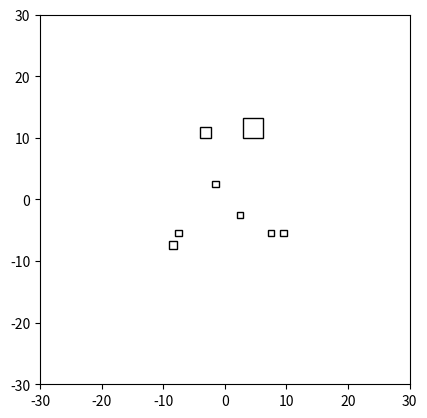

This chart was generated by the following Python code:
from typing import List, Tuple
import random

import matplotlib.pyplot as plt
import matplotlib.patches as patches


class Individual:
    MAX_WIDTH = 20
    def __init__(self, M: int, bounds: Tuple[int, int, int, int], coeff: float, init=True):
        self._c_squares = M
        self._bounds = bounds
        self._coeff = coeff
        self._chromosomes: List[Tuple[float, float, float]] = self._generate_chromosomes() if init else []
        self._fitness = 0
    
    def _generate_chromosomes(self):
        chromosomes = []
        for _ in range(self._c_squares):
            x = random.randint(self._bounds[0], self._bounds[2])
            y = random.randint(self._bounds[1], self._bounds[3])
            w = max(1, random.expovariate(self._coeff)) # <--- изменить | vrsn 09.07
            gen = (x, y, w)            
            chromosomes.append(gen)
        return chromosomes

    def _validate_gen(self, gen):
        pass
    
    def get_coeff(self) -> float:
        return self._coeff
    
    def get_fitness(self) -> float:
        return self._fitness
    
    def get_chromosomes(self) ->  List[Tuple[float, float, float]]:
        return self._chromosomes
    
    def get_bounds(self) -> Tuple[int, int, int, int]:
        return self._bounds
    
    def set_chromosomes(self, chromosomes: List[Tuple[float, float, float]]) -> None:
        self._chromosomes = list(chromosomes)

    def set_fitness(self, value: float):
        self._fitness = value

# Считать макс расстоние между точками. Взять сторону случайно от 1 до (макс. расст.) / M
    def draw_squares(self, points=None):
        """
        Рисует квадраты на графике.

        Параметры:
        squares : list of tuples (x, y, a)
            Список квадратов, где x, y – координаты левого нижнего угла,
            a – длина стороны.
        """
        fig, ax = plt.subplots()
        ax.set_xlim(self._bounds[0] - self.MAX_WIDTH, self._bounds[2] + self.MAX_WIDTH)
        ax.set_ylim(self._bounds[1] - self.MAX_WIDTH, self._bounds[2] + self.MAX_WIDTH)
        # Добавляем каждый квадрат как прямоугольник
        for (x, y, a) in self._chromosomes:
            rect = patches.Rectangle(
                (x, y), a, a,
                linewidth=1, edgecolor='black', facecolor='none'
            )
            ax.add_patch(rect)
        
        if points is not None:
            # Если переданы точки – рисуем их
            # Предполагаем, что points – список кортежей (x, y)
            xs = [p[0] for p in points]
            ys = [p[1] for p in points]
            ax.scatter(xs, ys, color='red', s=30, zorder=5, label='Точки')
            ax.legend()  # опционально

        # Равный масштаб по осям
        ax.set_aspect('equal', adjustable='box')
        plt.show()
        

if __name__ == '__main__':
    xy = (-10, -10)
    xy2 = (10, 10)
        
    individ = Individual(8, (xy[0], xy[1], xy2[0], xy2[1]), 1/(20/8))
    individ.draw_squares(points=None)
